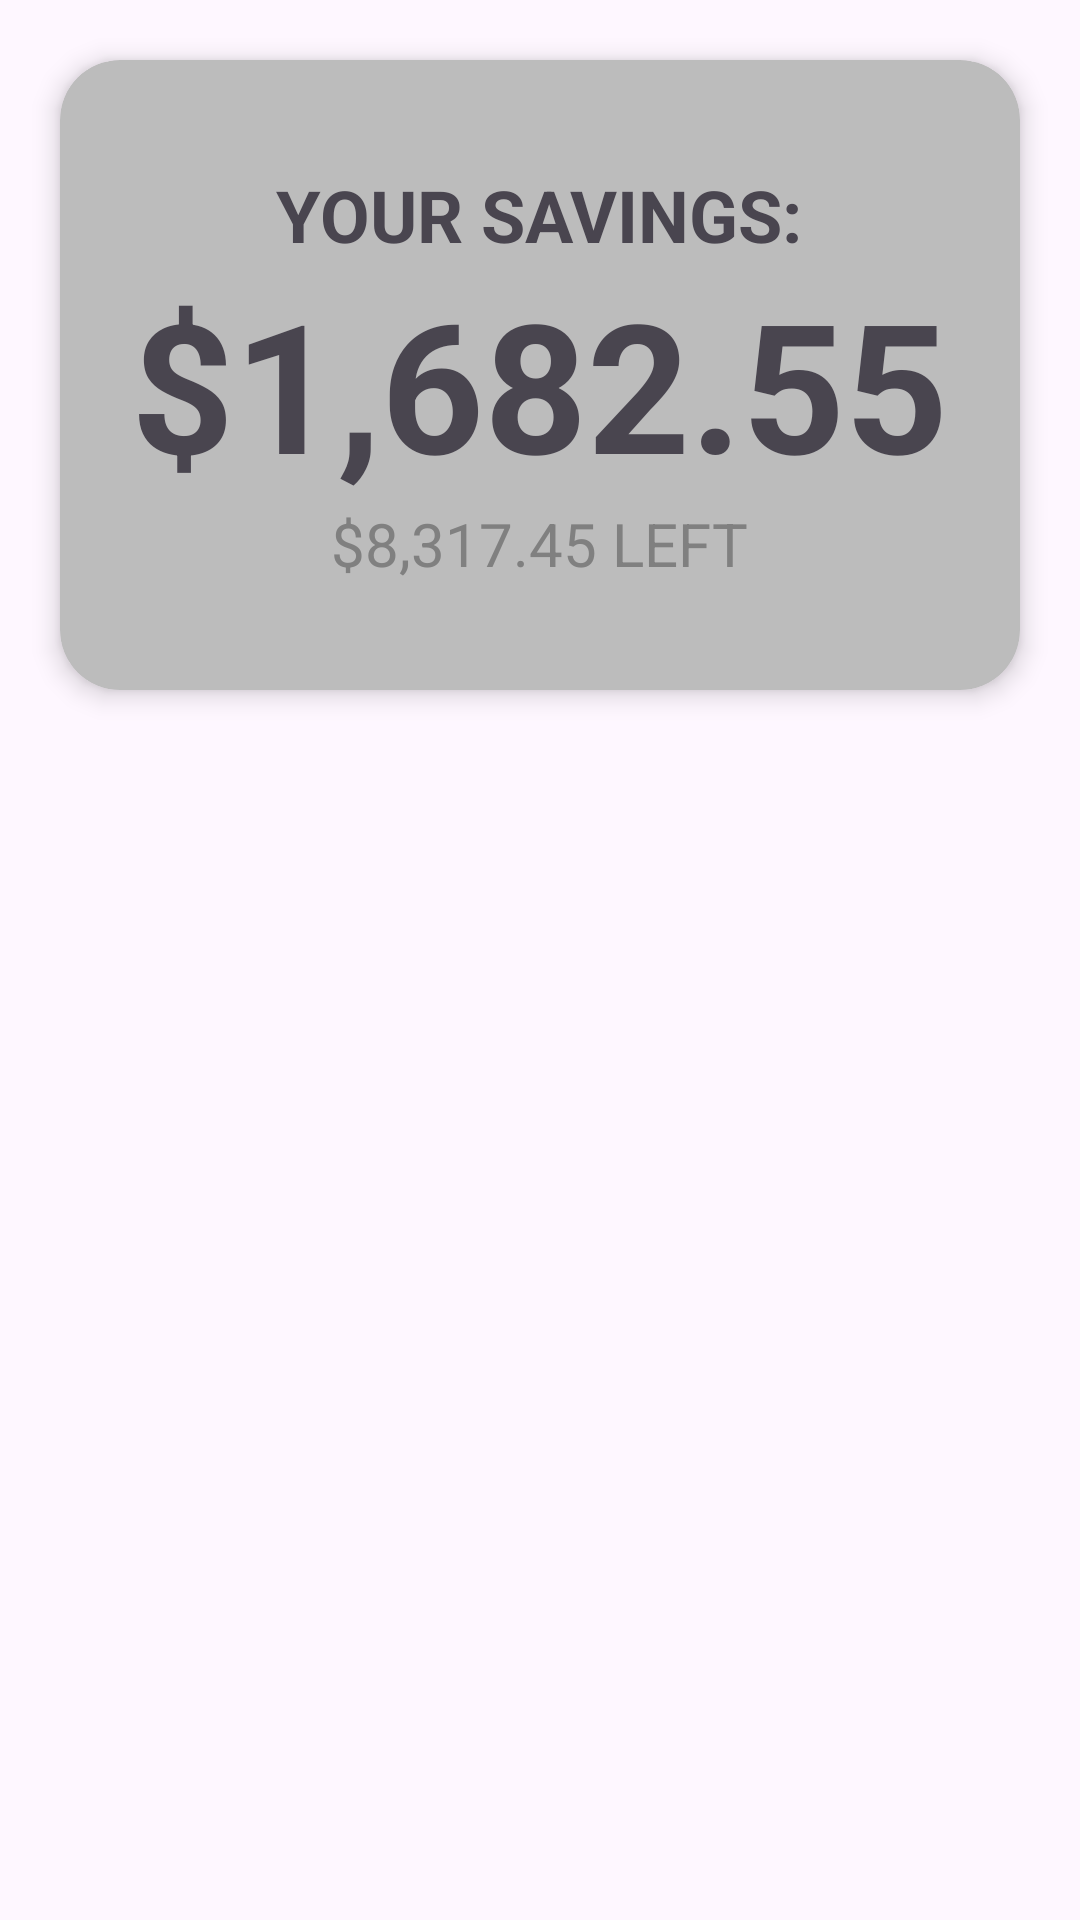

Layout XML and referenced resources for this Android screen:
<!-- AndroidManifest.xml: application theme Theme.PennyWise -->
<!-- res/layout/fragment_card_view.xml -->
<?xml version="1.0" encoding="utf-8"?>
<FrameLayout xmlns:android="http://schemas.android.com/apk/res/android"
    xmlns:app="http://schemas.android.com/apk/res-auto"
    xmlns:tools="http://schemas.android.com/tools"
    android:layout_width="match_parent"
    android:layout_height="match_parent"
    tools:context=".fragments.CardViewFragment">


    <androidx.cardview.widget.CardView
        android:layout_width="match_parent"
        android:layout_height="210dp"
        android:layout_marginLeft="20dp"
        android:layout_marginTop="20dp"
        android:layout_marginRight="20dp"
        android:layout_marginBottom="20dp"
        app:cardBackgroundColor="#BCBCBC"
        app:cardCornerRadius="20dp"
        app:cardElevation="5dp" >

        <LinearLayout
            android:layout_width="match_parent"
            android:layout_height="wrap_content"
            android:orientation="vertical"
            android:padding="16dp"
            android:layout_gravity="center">

            <TextView
                android:id="@+id/YourBalance"
                android:layout_width="wrap_content"
                android:layout_height="wrap_content"
                android:layout_gravity="center"
                android:text="YOUR SAVINGS:"
                android:textSize="24sp"
                android:textStyle="bold" />

            <TextView
                android:id="@+id/CurrentProgressAmt"
                android:layout_width="wrap_content"
                android:layout_height="wrap_content"
                android:layout_gravity="center"
                android:text="$1,682.55"
                android:textSize="60sp"
                android:textStyle="bold" />

            <TextView
                android:id="@+id/CurrentProgressLeft"
                android:layout_width="wrap_content"
                android:layout_height="wrap_content"
                android:layout_gravity="center"
                android:text="$8,317.45 LEFT"
                android:textColor="#808080"
                android:textSize="20sp" />

        </LinearLayout>

    </androidx.cardview.widget.CardView>
</FrameLayout>
<!-- resources referenced by this layout -->
<resources>
  <style name="Theme.PennyWise" parent="Base.Theme.PennyWise" />
  <style name="Base.Theme.PennyWise" parent="Theme.Material3.Light.NoActionBar">
          
          
      </style>
</resources>
